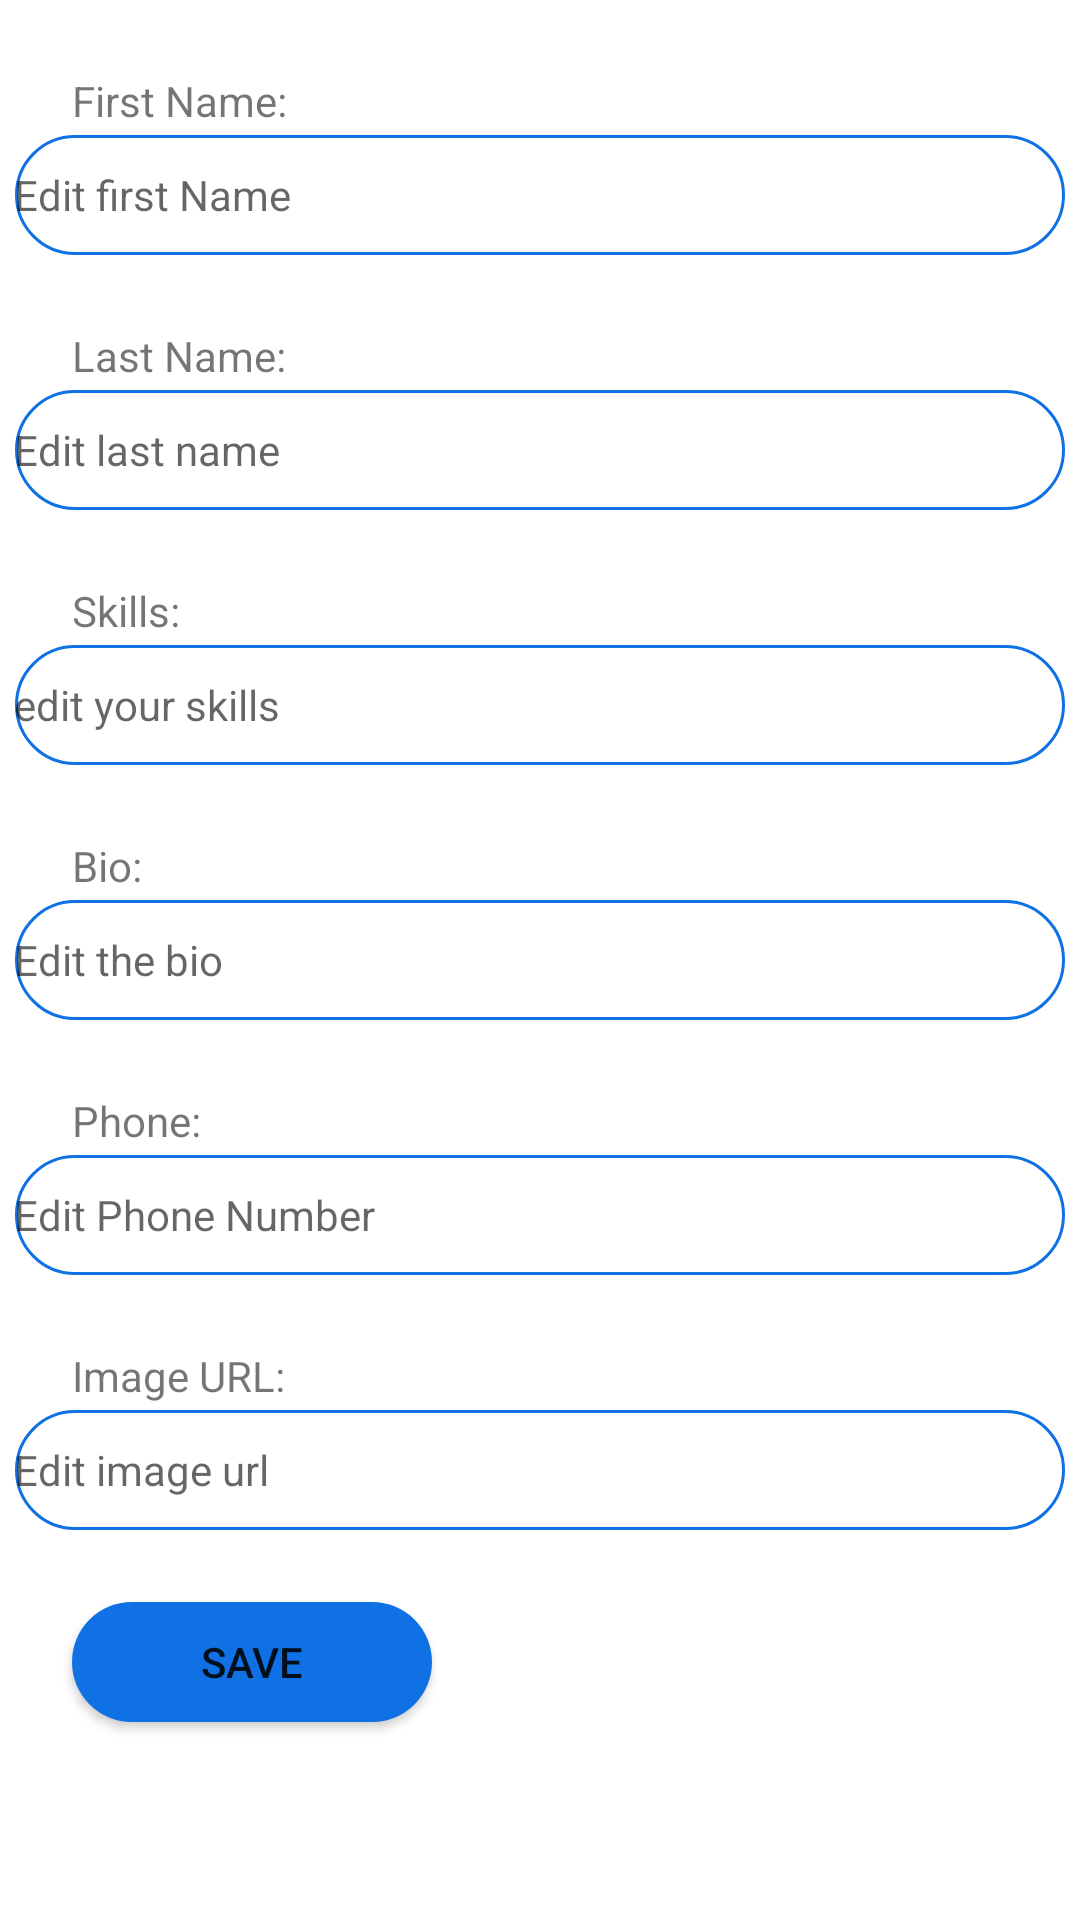

Layout XML and referenced resources for this Android screen:
<!-- AndroidManifest.xml: application theme Theme.Tabadol -->
<!-- res/layout/activity_edit_profile.xml -->
<?xml version="1.0" encoding="utf-8"?>
<ScrollView
    xmlns:android="http://schemas.android.com/apk/res/android"
    xmlns:app="http://schemas.android.com/apk/res-auto"
    xmlns:tools="http://schemas.android.com/tools"
    android:layout_width="match_parent"
    android:layout_height="match_parent">



<androidx.constraintlayout.widget.ConstraintLayout

    android:layout_width="match_parent"
    android:layout_height="match_parent"
    tools:context=".EditProfileActivity">

    <EditText
        android:paddingRight="@dimen/left_indent"
        android:id="@+id/edit_first_name_edit_profile_act"
        android:layout_width="@dimen/edit_text_width"
        android:layout_height="@dimen/edit_text_height"
        android:layout_marginStart="24dp"
        android:layout_marginTop="2dp"
        android:layout_marginEnd="24dp"
        android:background="@drawable/round_border"
        android:ems="10"
        android:hint="Edit first Name"

        android:inputType="textPersonName"
        android:paddingLeft="@dimen/left_indent"
        android:textSize="14sp"
        app:layout_constraintEnd_toEndOf="parent"
        app:layout_constraintStart_toStartOf="parent"
        app:layout_constraintTop_toBottomOf="@+id/textView5" />

    <EditText
        android:paddingRight="@dimen/left_indent"
        android:id="@+id/edit_last_name_edit_profile_act"
        android:layout_width="@dimen/edit_text_width"
        android:layout_height="@dimen/edit_text_height"
        android:layout_marginStart="24dp"
        android:layout_marginTop="2dp"
        android:layout_marginEnd="24dp"

        android:background="@drawable/round_border"
        android:ems="10"
        android:hint="Edit last name"
        android:inputType="textPersonName"
        android:paddingLeft="@dimen/left_indent"
        android:textSize="14sp"
        app:layout_constraintEnd_toEndOf="parent"
        app:layout_constraintStart_toStartOf="parent"
        app:layout_constraintTop_toBottomOf="@+id/textView6" />

    <EditText
        android:paddingRight="@dimen/left_indent"
        android:id="@+id/edit_skills_edit_profile_act"
        android:layout_width="@dimen/edit_text_width"
        android:layout_height="@dimen/edit_text_height"
        android:layout_marginStart="24dp"
        android:layout_marginTop="2dp"
        android:layout_marginEnd="24dp"

        android:background="@drawable/round_border"
        android:ems="10"
        android:hint="edit your skills"
        android:inputType="textMultiLine"
        android:paddingLeft="@dimen/left_indent"
        android:textSize="14sp"
        app:layout_constraintEnd_toEndOf="parent"
        app:layout_constraintStart_toStartOf="parent"
        app:layout_constraintTop_toBottomOf="@+id/textView7" />

    <EditText
        android:paddingRight="@dimen/left_indent"
        android:id="@+id/edit_bio_edit_profile_act"
        android:layout_width="@dimen/edit_text_width"
        android:layout_height="@dimen/edit_text_height"
        android:layout_marginStart="24dp"
        android:layout_marginTop="2dp"
        android:layout_marginEnd="24dp"

        android:background="@drawable/round_border"
        android:ems="10"
        android:hint="Edit the bio"
        android:inputType="textMultiLine"
        android:paddingLeft="@dimen/left_indent"
        android:textSize="14sp"
        app:layout_constraintEnd_toEndOf="parent"
        app:layout_constraintStart_toStartOf="parent"
        app:layout_constraintTop_toBottomOf="@+id/textView8" />

    <EditText
        android:paddingRight="@dimen/left_indent"
        android:id="@+id/edit_Phone_edit_profile_act"
        android:layout_width="@dimen/edit_text_width"
        android:layout_height="@dimen/edit_text_height"
        android:layout_marginStart="24dp"
        android:layout_marginTop="2dp"
        android:layout_marginEnd="24dp"

        android:background="@drawable/round_border"
        android:ems="10"
        android:hint="Edit Phone Number"
        android:inputType="phone"
        android:paddingLeft="@dimen/left_indent"
        android:textSize="14sp"
        app:layout_constraintEnd_toEndOf="parent"
        app:layout_constraintStart_toStartOf="parent"
        app:layout_constraintTop_toBottomOf="@+id/textView9" />

    <EditText
        android:paddingRight="@dimen/left_indent"
        android:id="@+id/edit_Image_url_edit_profile_act"
        android:layout_width="@dimen/edit_text_width"
        android:layout_height="@dimen/edit_text_height"
        android:layout_marginStart="24dp"
        android:layout_marginTop="2dp"
        android:layout_marginEnd="24dp"
        android:background="@drawable/round_border"
        android:ems="10"
        android:hint="Edit image url"
        android:inputType="textUri"
        android:paddingLeft="@dimen/left_indent"
        android:textSize="14sp"
        app:layout_constraintEnd_toEndOf="parent"
        app:layout_constraintStart_toStartOf="parent"
        app:layout_constraintTop_toBottomOf="@+id/textView11" />

    <Button
        android:id="@+id/save_edits_button_edit_profile_act"
        android:layout_width="@dimen/button_width"
        android:layout_height="@dimen/button_height"
        android:layout_marginStart="24dp"
        android:layout_marginTop="24dp"
        android:textSize="@dimen/text_size_small"
        android:layout_marginBottom="24dp"
        android:background="@drawable/button_v2"
        android:text="Save"
        app:layout_constraintBottom_toBottomOf="parent"
        app:layout_constraintStart_toStartOf="parent"
        app:layout_constraintTop_toBottomOf="@+id/edit_Image_url_edit_profile_act"
        app:layout_constraintVertical_bias="1.0" />

    <TextView
        android:id="@+id/textView5"
        android:layout_width="wrap_content"
        android:layout_height="wrap_content"
        android:layout_marginStart="24dp"
        android:layout_marginTop="24dp"
        android:text="First Name:"
        app:layout_constraintStart_toStartOf="parent"
        app:layout_constraintTop_toTopOf="parent" />

    <TextView
        android:id="@+id/textView6"
        android:layout_width="wrap_content"
        android:layout_height="wrap_content"
        android:layout_marginStart="24dp"
        android:layout_marginTop="24dp"
        android:text="Last Name:"
        app:layout_constraintStart_toStartOf="parent"
        app:layout_constraintTop_toBottomOf="@+id/edit_first_name_edit_profile_act" />

    <TextView
        android:id="@+id/textView7"
        android:layout_width="wrap_content"
        android:layout_height="wrap_content"
        android:layout_marginStart="24dp"
        android:layout_marginTop="24dp"
        android:text="Skills:"
        app:layout_constraintStart_toStartOf="parent"
        app:layout_constraintTop_toBottomOf="@+id/edit_last_name_edit_profile_act" />

    <TextView
        android:id="@+id/textView8"
        android:layout_width="wrap_content"
        android:layout_height="wrap_content"
        android:layout_marginStart="24dp"
        android:layout_marginTop="24dp"
        android:text="Bio:"
        app:layout_constraintStart_toStartOf="parent"
        app:layout_constraintTop_toBottomOf="@+id/edit_skills_edit_profile_act" />

    <TextView
        android:id="@+id/textView9"
        android:layout_width="wrap_content"
        android:layout_height="wrap_content"
        android:layout_marginStart="24dp"
        android:layout_marginTop="24dp"
        android:text="Phone:"
        app:layout_constraintStart_toStartOf="parent"
        app:layout_constraintTop_toBottomOf="@+id/edit_bio_edit_profile_act" />

    <TextView
        android:id="@+id/textView11"
        android:layout_width="wrap_content"
        android:layout_height="wrap_content"
        android:layout_marginStart="24dp"
        android:layout_marginTop="24dp"
        android:text="Image URL:"
        app:layout_constraintStart_toStartOf="parent"
        app:layout_constraintTop_toBottomOf="@+id/edit_Phone_edit_profile_act" />


</androidx.constraintlayout.widget.ConstraintLayout>

    </ScrollView>
<!-- resources referenced by this layout -->
<resources>
  <dimen name="button_height">40dp</dimen>
  <dimen name="button_width">120dp</dimen>
  <dimen name="edit_text_height">40dp</dimen>
  <dimen name="edit_text_width">350dp</dimen>
  <dimen name="text_size_small">14sp</dimen>
  <!-- drawable button_v2 (drawable) -->
  <?xml version="1.0" encoding="utf-8"?>
  
  <shape xmlns:android="http://schemas.android.com/apk/res/android">
      <solid android:color="@color/light_blue"/>
      <corners android:radius="100dp"/>
  </shape>
  <!-- drawable round_border (drawable) -->
  <?xml version="1.0" encoding="utf-8"?>
  
  <shape android:shape="rectangle" xmlns:android="http://schemas.android.com/apk/res/android">
      <stroke android:color="@color/custom_blue"
          android:width="1dp"/>
      <corners android:radius="100dp"/>
  </shape>
  <style name="Theme.Tabadol" parent="Theme.MaterialComponents.DayNight.DarkActionBar">
          
          
          <item name="colorPrimary">@color/light_blue</item>
          <item name="colorPrimaryVariant">@color/dark_blue</item>
          <item name="colorOnPrimary">@color/white</item>
          
          <item name="colorSecondary">@color/light_blue</item>
          <item name="colorSecondaryVariant">@color/teal_700</item>
          <item name="colorOnSecondary">@color/black</item>
          
          <item name="android:statusBarColor" tools:targetApi="l">?attr/colorPrimaryVariant</item>
          
      </style>
  <color name="light_blue">#1071E5</color>
  <color name="custom_blue">#1071E5</color>
  <color name="dark_blue">#008dad</color>
  <color name="white">#FFFFFFFF</color>
  <color name="teal_700">#FF018786</color>
  <color name="black">#FF000000</color>
</resources>
